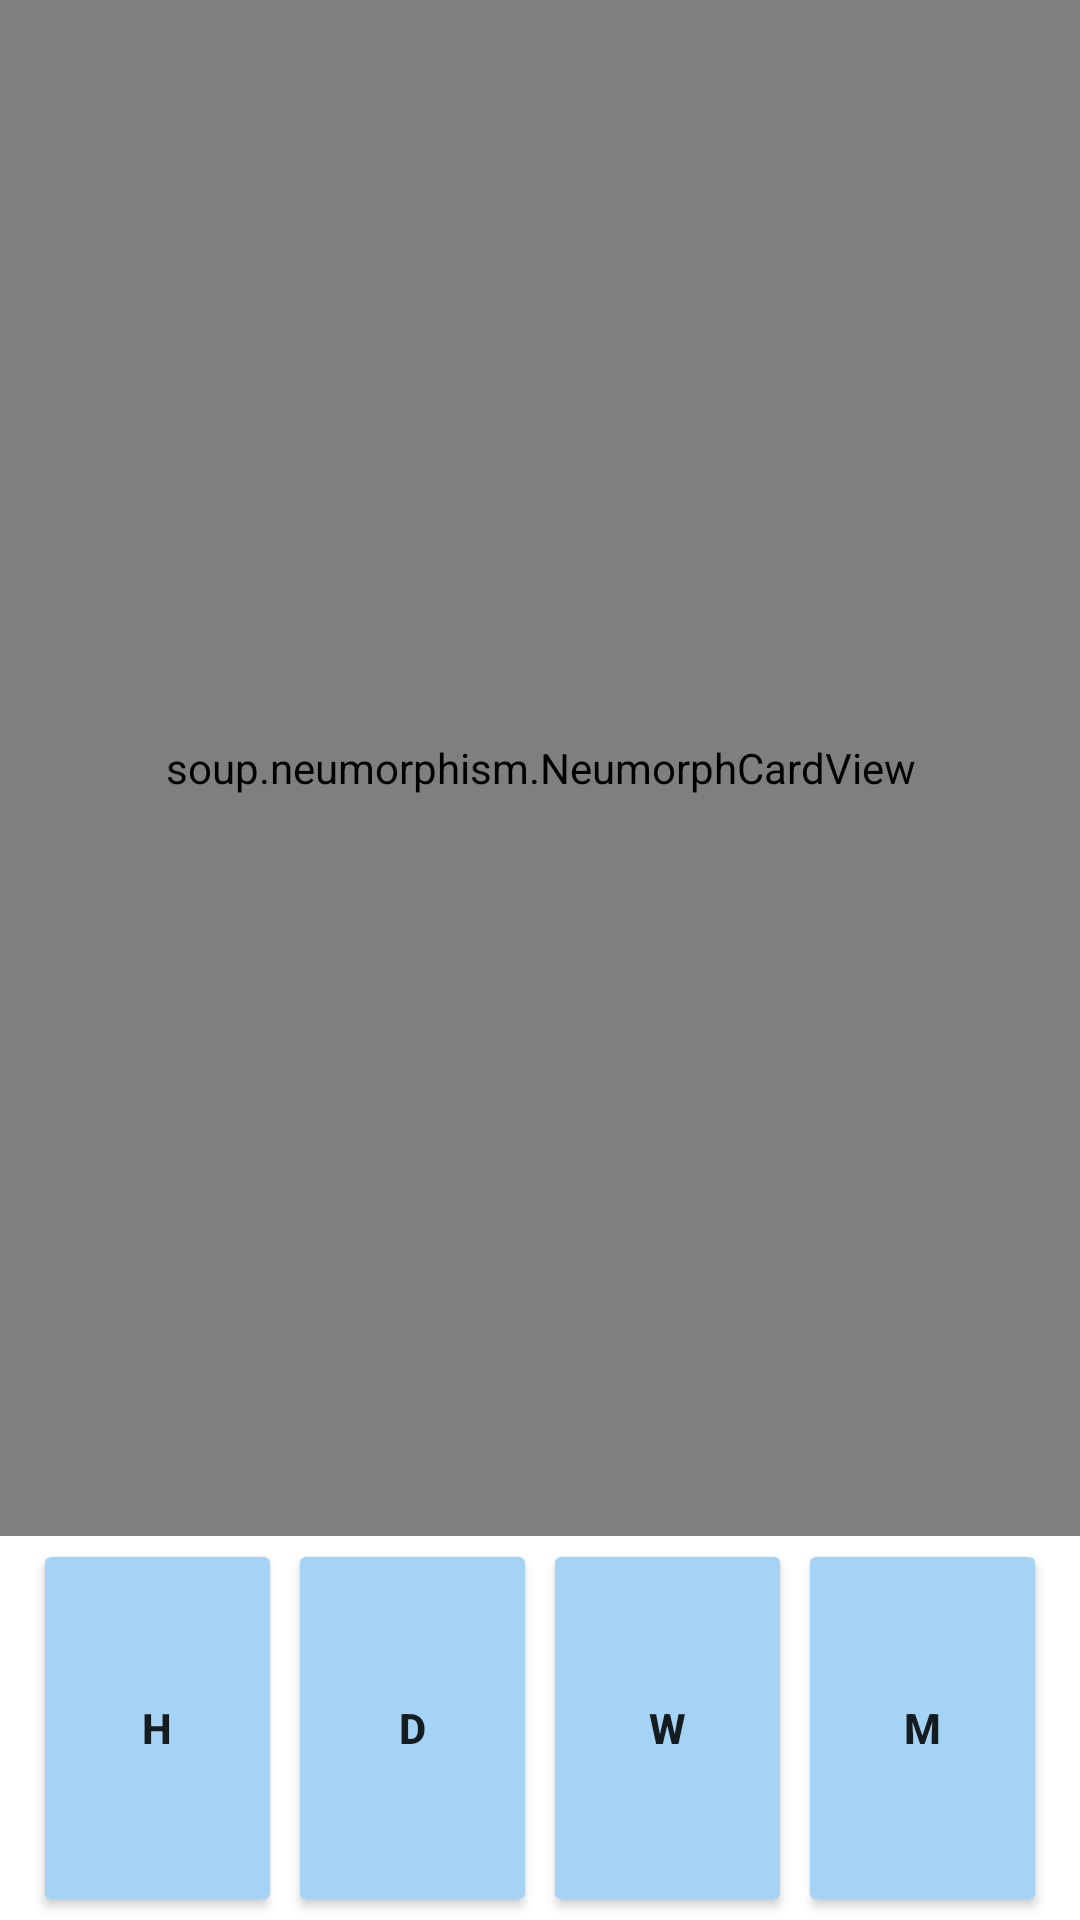

Reconstruct the res/layout file that produces this screen, plus the resources it refers to.
<!-- AndroidManifest.xml: application theme Theme.Diamon -->
<!-- res/layout/activity_graph.xml -->
<?xml version="1.0" encoding="utf-8"?>
<androidx.constraintlayout.widget.ConstraintLayout xmlns:android="http://schemas.android.com/apk/res/android"
    xmlns:app="http://schemas.android.com/apk/res-auto"
    xmlns:tools="http://schemas.android.com/tools"
    android:layout_width="match_parent"
    android:layout_height="match_parent"
    tools:context=".Vue.GraphActivity">

    <LinearLayout
        android:layout_width="match_parent"
        android:layout_height="match_parent"
        android:background="@drawable/border_raduis_top"
        android:orientation="vertical"
        android:weightSum="5"
        app:layout_constraintEnd_toEndOf="parent"
        app:layout_constraintStart_toStartOf="parent">

        <soup.neumorphism.NeumorphCardView
            android:id="@+id/imageView"
            style="@style/Widget.Neumorph.ImageView"
            android:layout_width="match_parent"
            android:layout_height="0dp"
            android:layout_margin="0dp"
            android:layout_weight="4"
            app:neumorph_shapeType="flat">

            <com.jjoe64.graphview.GraphView
                android:id="@+id/graph"
                android:layout_width="match_parent"
                android:layout_height="match_parent"
                android:background="@color/neuwhite" />

        </soup.neumorphism.NeumorphCardView>

        <LinearLayout
            android:layout_width="match_parent"
            android:layout_height="0dp"
            android:layout_weight="1"
            android:gravity="center"
            android:paddingLeft="10dp"
            android:paddingRight="10dp"
            android:weightSum="4">

            <Button
                android:layout_width="0dp"
                android:layout_height="match_parent"
                android:layout_margin="1dp"
                android:layout_weight="1"
                android:backgroundTint="#A5D3F6"
                android:text="H"
                android:textStyle="bold" />

            <Button
                android:layout_width="0dp"
                android:layout_height="match_parent"
                android:layout_margin="1dp"
                android:layout_weight="1"
                android:backgroundTint="#A5D3F6"
                android:text="D"
                android:textStyle="bold" />

            <Button
                android:layout_width="0dp"
                android:layout_height="match_parent"
                android:layout_margin="1dp"
                android:layout_weight="1"
                android:backgroundTint="#A5D3F6"
                android:text="W"
                android:textStyle="bold" />

            <Button
                android:layout_width="0dp"
                android:layout_height="match_parent"
                android:layout_margin="1dp"
                android:layout_weight="1"
                android:backgroundTint="#A5D3F6"
                android:text="M"
                android:textStyle="bold" />
        </LinearLayout>

    </LinearLayout>



</androidx.constraintlayout.widget.ConstraintLayout>
<!-- resources referenced by this layout -->
<resources>
  <color name="neuwhite">#F2F2F2</color>
  <!-- drawable border_raduis_top (drawable) -->
  <?xml version="1.0" encoding="utf-8"?>
  <layer-list xmlns:android="http://schemas.android.com/apk/res/android" >
      <item>
          <shape
              android:shape="rectangle">
              
              <stroke android:width="1dp" android:color="@color/white" />
              <solid android:color="@color/white" />
              <corners
                  android:bottomLeftRadius="0dp"
                  android:bottomRightRadius="0dp"
                  android:topLeftRadius="30dp"
                  android:topRightRadius="30dp" />
  
          </shape>
      </item>
  
      <item android:top="1dp" android:bottom="1dp">
          <shape
              android:shape="rectangle">
              <corners
                  android:bottomLeftRadius="0dp"
                  android:bottomRightRadius="0dp"
                  android:topLeftRadius="30dp"
                  android:topRightRadius="30dp" />
              <stroke android:width="1dp" android:color="@color/white" />
              <solid android:color="@color/white" />
          </shape>
      </item>
  
  </layer-list>
  <style name="Theme.Diamon" parent="Theme.MaterialComponents.DayNight.NoActionBar">
          
          <item name="colorPrimary">#F2F2F2</item>
          <item name="colorPrimaryVariant">#F2F2F2</item>
          <item name="colorOnPrimary">@color/white</item>
          
          <item name="colorSecondary">@color/teal_200</item>
          <item name="colorSecondaryVariant">@color/teal_700</item>
          <item name="colorOnSecondary">@color/black</item>
          
          <item name="android:statusBarColor" tools:targetApi="l">?attr/colorPrimaryVariant</item>
          
      </style>
  <color name="white">#FFFFFFFF</color>
  <color name="teal_200">#FF03DAC5</color>
  <color name="teal_700">#FF018786</color>
  <color name="black">#FF000000</color>
</resources>
